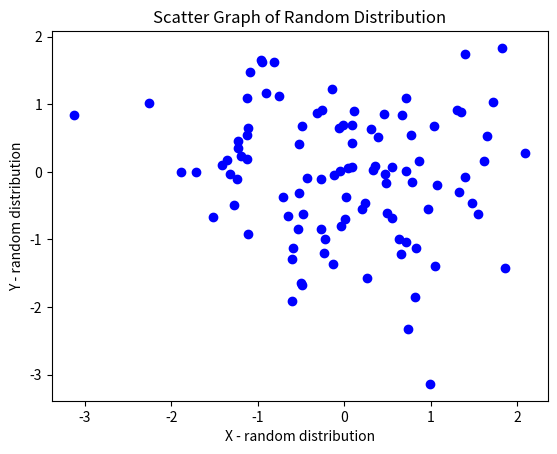

Generate this figure with matplotlib:
import numpy as np
import matplotlib.pyplot as plt

np.random.seed(19680801)
x = np.random.randn(100)
y = np.random.randn(100)

plt.scatter(x, y, color='blue')
plt.xlabel('X - random distribution')
plt.ylabel('Y - random distribution')
plt.title('Scatter Graph of Random Distribution')
plt.show()
